Photos from the image-classification dataset "image_classification" in the GitHub repository davidenberg/Junction_2024. Its 6 classes are: cloud, deforestation, deforestation original, forest, not deforestation, not deforestation original.

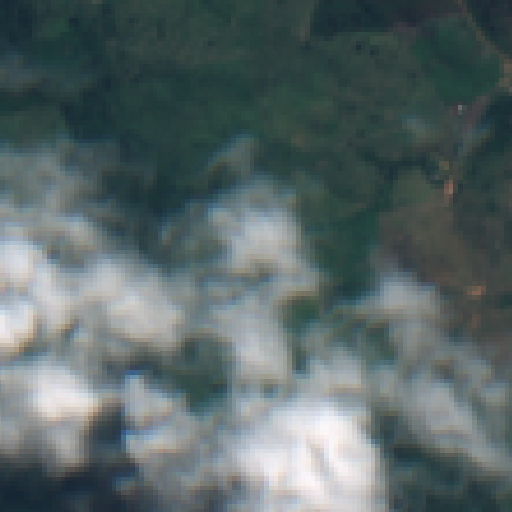
Label: deforestation

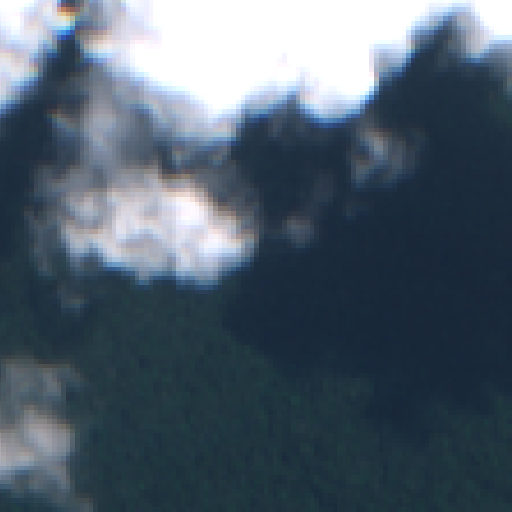
Label: not deforestation original

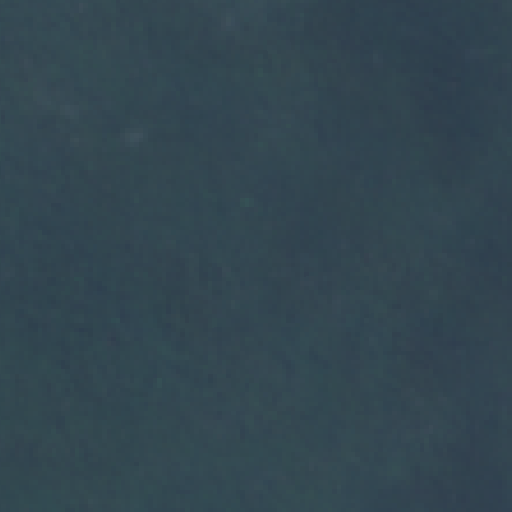
Label: forest

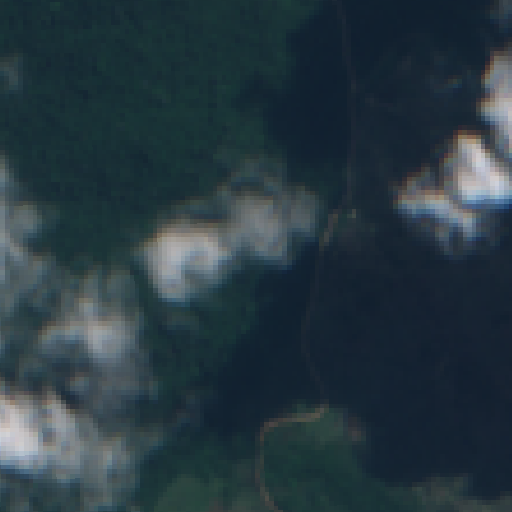
Label: deforestation original

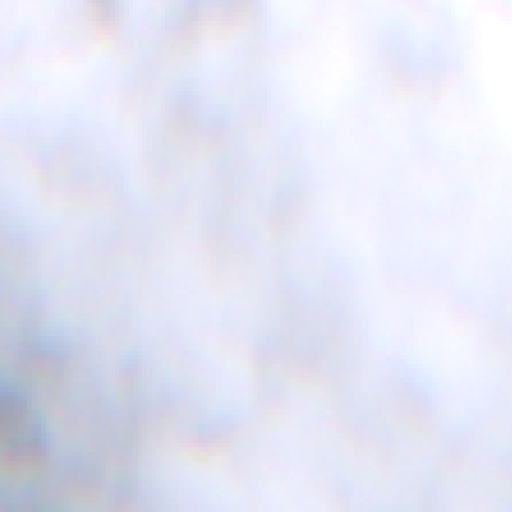
Label: cloud

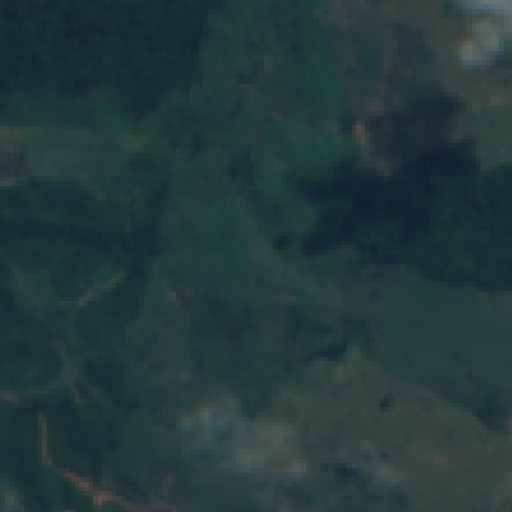
Label: deforestation
